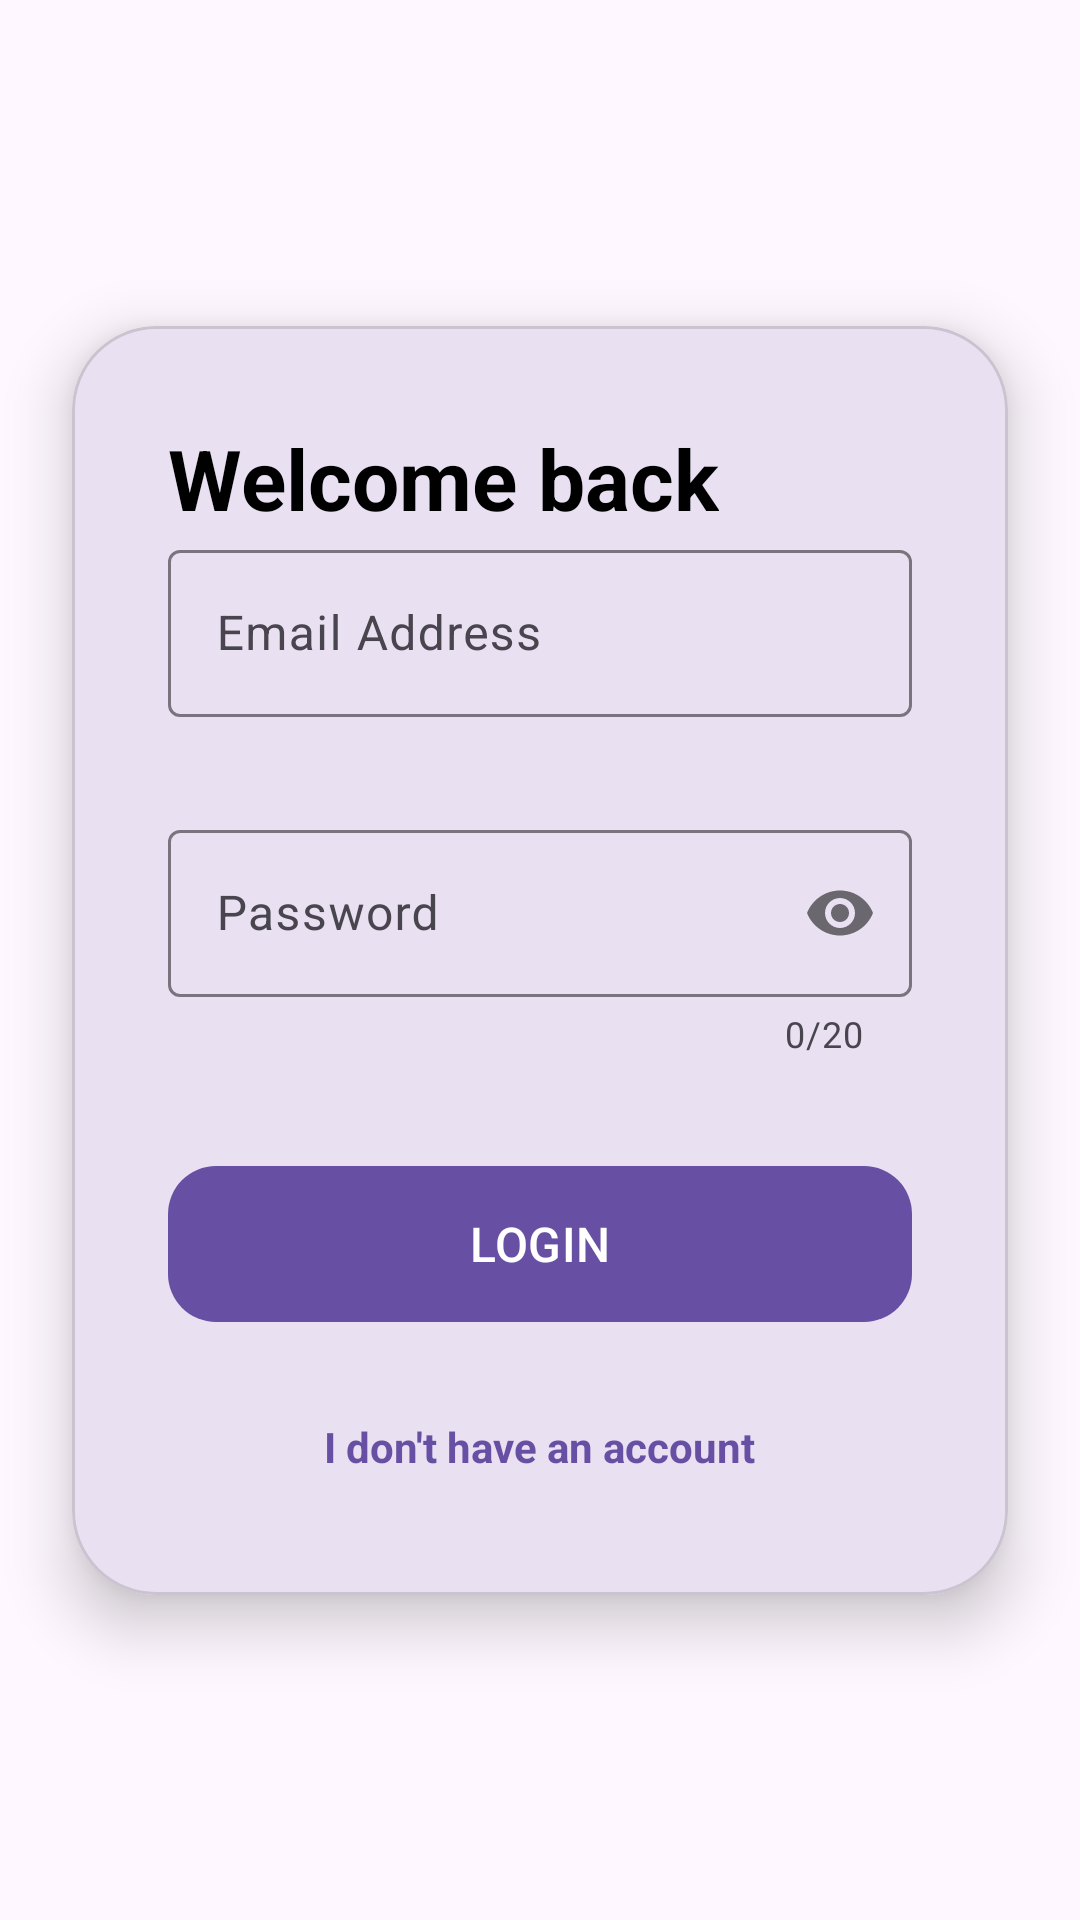

Here is an Android app screen rendered from its layout file. Give the layout XML and the strings, colors and styles it references.
<!-- AndroidManifest.xml: application theme Theme.BA2A -->
<!-- res/layout/login_activity.xml -->
<?xml version="1.0" encoding="utf-8"?>
<androidx.constraintlayout.widget.ConstraintLayout xmlns:android="http://schemas.android.com/apk/res/android"
    xmlns:app="http://schemas.android.com/apk/res-auto"
    android:layout_width="match_parent"
    android:layout_height="match_parent">

    <com.google.android.material.card.MaterialCardView
        android:layout_width="match_parent"
        android:layout_height="wrap_content"
        android:layout_marginHorizontal="24dp"
        app:cardCornerRadius="28dp"
        app:cardElevation="12dp"
        app:layout_constraintBottom_toBottomOf="parent"
        app:layout_constraintTop_toTopOf="parent">

        <LinearLayout
            android:layout_width="match_parent"
            android:layout_height="wrap_content"
            android:orientation="vertical"
            android:padding="32dp">

            <TextView
                android:layout_width="wrap_content"
                android:layout_height="wrap_content"
                android:text="Welcome back"
                android:textSize="28sp"
                android:textStyle="bold"
                android:textColor="@color/black" />

            <com.google.android.material.textfield.TextInputLayout
            android:id="@+id/emailInputLayout"
            style="@style/Widget.Material3.TextInputLayout.OutlinedBox"
            android:layout_width="match_parent"
            android:layout_height="wrap_content"
            android:hint="Email Address"
            app:errorEnabled="true"> 

            <com.google.android.material.textfield.TextInputEditText
                android:id="@+id/Email"
                android:layout_width="match_parent"
                android:layout_height="wrap_content"
                android:inputType="textEmailAddress" />
        </com.google.android.material.textfield.TextInputLayout>

            
            <com.google.android.material.textfield.TextInputLayout
                android:id="@+id/passwordInputLayout"
                style="@style/Widget.Material3.TextInputLayout.OutlinedBox"
                android:layout_width="match_parent"
                android:layout_height="wrap_content"
                android:layout_marginTop="12dp"
                android:hint="Password"
                app:counterEnabled="true"
                app:counterMaxLength="20"
                app:errorEnabled="true"
                app:passwordToggleEnabled="true">

                <com.google.android.material.textfield.TextInputEditText
                    android:id="@+id/Password"
                    android:layout_width="match_parent"
                    android:layout_height="wrap_content"
                    android:inputType="textPassword" />
            </com.google.android.material.textfield.TextInputLayout>

            <com.google.android.material.button.MaterialButton
                android:id="@+id/btnLogin"
                android:layout_width="match_parent"
                android:layout_height="60dp"
                android:layout_marginTop="32dp"
                android:text="LOGIN"
                android:textSize="16sp"
                app:cornerRadius="16dp" />

            <TextView
                android:id="@+id/NoAccount"
                android:layout_width="wrap_content"
                android:layout_height="wrap_content"
                android:layout_gravity="center"
                android:layout_marginTop="20dp"
                android:text="I don't have an account"
                android:textColor="?attr/colorPrimary"
                android:textStyle="bold"
                android:padding="8dp"/>

        </LinearLayout>
    </com.google.android.material.card.MaterialCardView>

</androidx.constraintlayout.widget.ConstraintLayout>
<!-- resources referenced by this layout -->
<resources>
  <style name="Theme.BA2A" parent="Base.Theme.BA2A" />
  <style name="Base.Theme.BA2A" parent="Theme.Material3.DayNight.NoActionBar">
          
          
      </style>
  <!-- not gathered from this repository: default colours our renderer supplied (Android Studio template values) -->
  <color name="black">#FF000000</color>
</resources>
